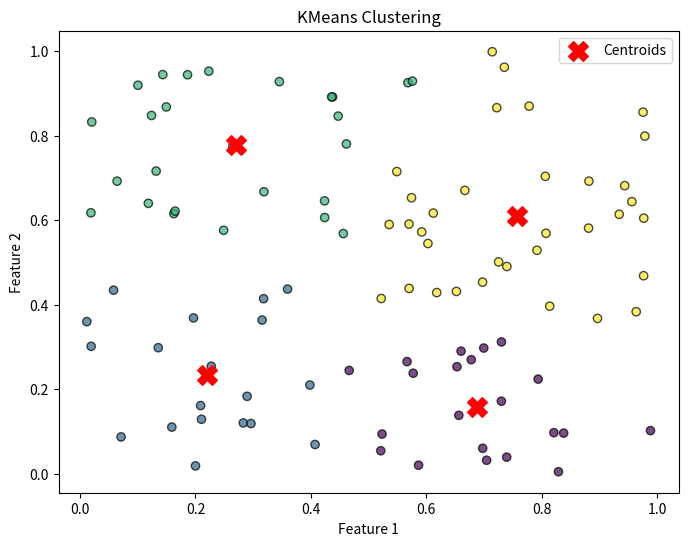

This figure's Python source:
import numpy as np
import matplotlib.pyplot as plt


class KMeans:
    def __init__(self, n_clusters, max_iter=100):
        self.n_clusters = n_clusters
        self.max_iter = max_iter

    def fit(self, X):
        # Randomly initialize cluster centroids
        self.centroids = X[np.random.choice(X.shape[0], self.n_clusters, replace=False)]

        for _ in range(self.max_iter):
            # Assign each data point to the nearest centroid
            clusters = [[] for _ in range(self.n_clusters)]
            for point in X:
                cluster_idx = np.argmin([np.linalg.norm(point - centroid) for centroid in self.centroids])
                clusters[cluster_idx].append(point)

            # Update centroids based on the mean of data points in each cluster
            new_centroids = np.array([np.mean(cluster, axis=0) for cluster in clusters])

            # Check for convergence
            if np.allclose(new_centroids, self.centroids):
                break

            self.centroids = new_centroids

    def predict(self, X):
        # Predict the cluster for each data point
        return np.argmin([[np.linalg.norm(point - centroid) for centroid in self.centroids] for point in X], axis=1)


# Generate sample data
np.random.seed(0)
X = np.random.rand(100, 2)

# Instantiate and fit KMeans
kmeans = KMeans(n_clusters=4)
kmeans.fit(X)

# Get cluster labels
labels = kmeans.predict(X)

# Plotting the clusters
plt.figure(figsize=(8, 6))
plt.scatter(X[:, 0], X[:, 1], c=labels, cmap='viridis', alpha=0.7, edgecolors='k')
plt.scatter(kmeans.centroids[:, 0], kmeans.centroids[:, 1], c='red', s=200, marker='X', label='Centroids')
plt.title('KMeans Clustering')
plt.xlabel('Feature 1')
plt.ylabel('Feature 2')
plt.legend()
plt.show()
